Labelled photos from "stamps", an image-classification folder in JamesonRGrieve/wh40k-ttrpg-foundry-vtt-cartography. The possible labels are: containers, documents, fixtures, furniture, machinery, ordnance.

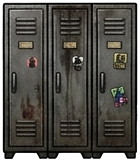
Label: furniture

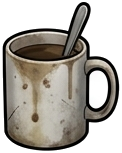
Label: containers

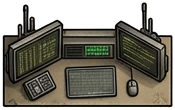
Label: machinery

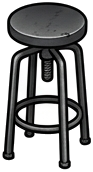
Label: furniture

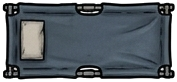
Label: containers

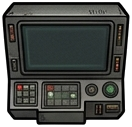
Label: machinery
